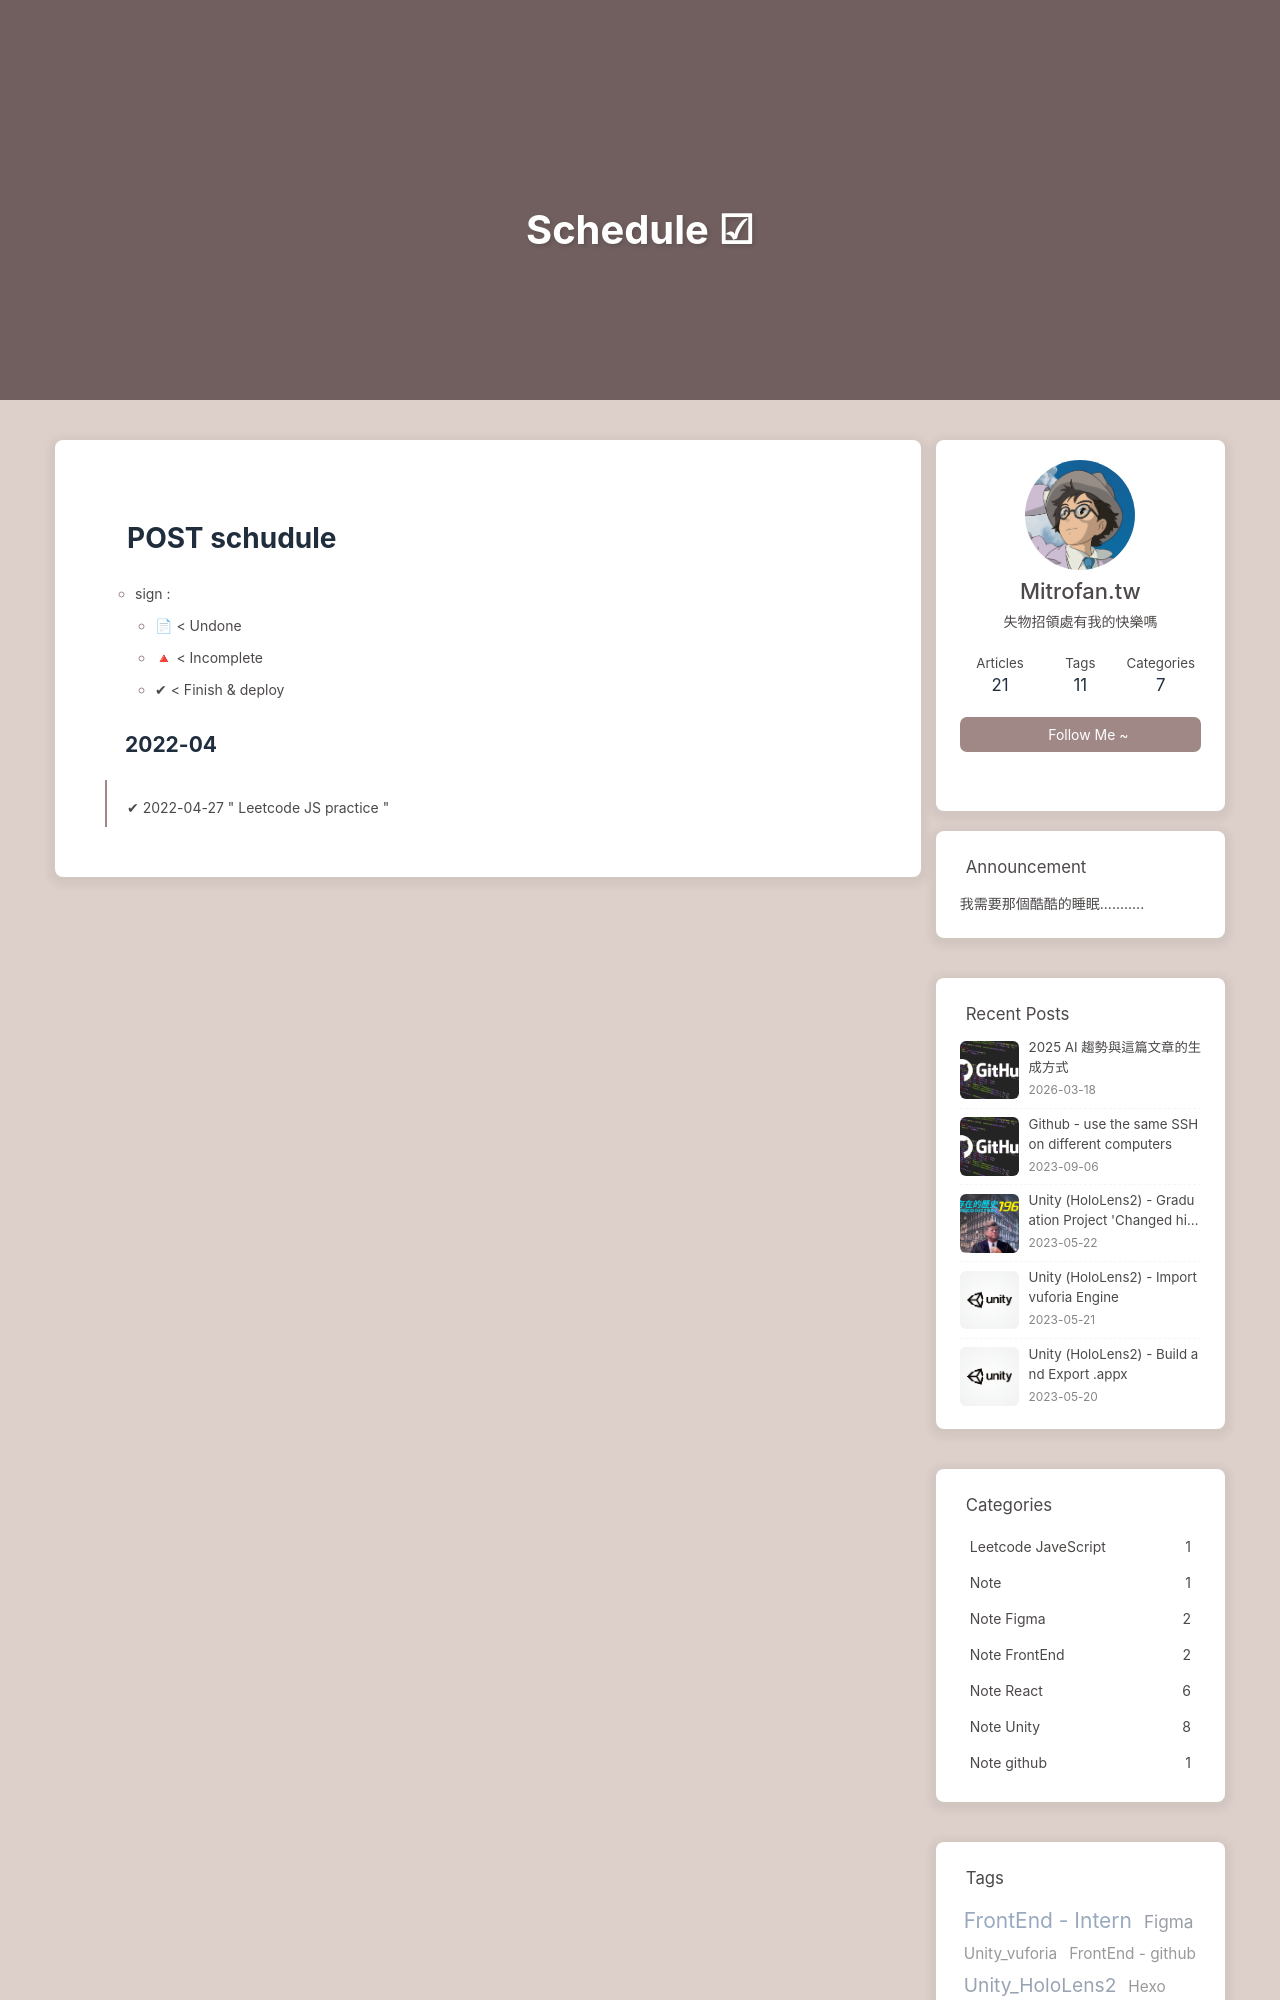

repository: Mitrofan2001/Mitrofan2001.github.io · page: Schedule/index.html · generator: jekyll

---
title: Schedule ☑
date: 2022-04-25 02:01:03
updated: 2023-06-25 22:37:18
layout: page
top_img: /img/link_index_top.avif
comments: false
---

# POST schudule

- sign :
  - 📄 < Undone
  - 🔺 < Incomplete
  - ✔ < Fin
